Run: headless pygame with SDL's dummy video driver; simulated clock (each Clock.tick advances the game by its frame time, no real sleeping); random seed 0; keys injected as events and as key.get_pressed() state; no mouse input.
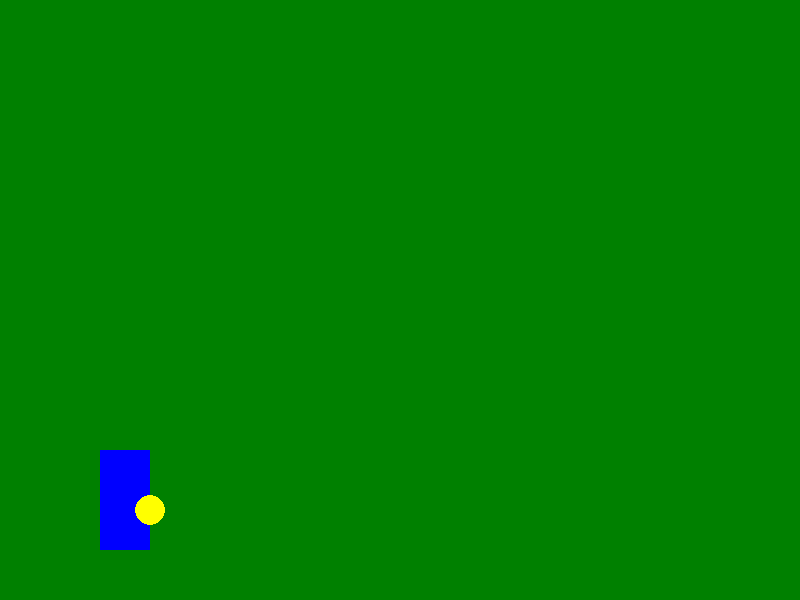
Frame 1 of 4 · flips 1–60 · no input
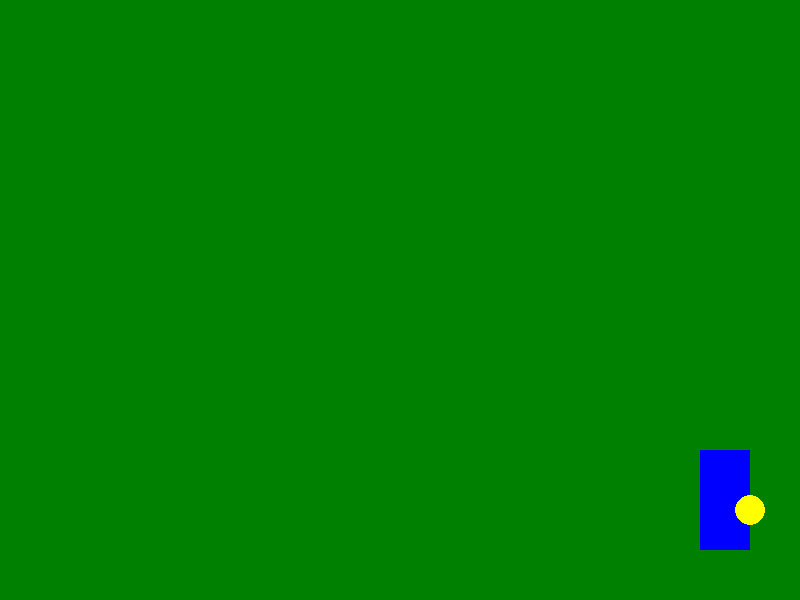
Frame 2 of 4 · flips 61–180 · tapped SPACE, RETURN · held RIGHT (→), D
Frame 3 of 4 · flips 181–300 · held DOWN (↓), S · screen unchanged from frame 2, image omitted
Frame 4 of 4 · flips 301–420 · held LEFT (←), A, UP (↑), W · screen unchanged from frame 3, image omitted

The pygame program that drew these frames:

import pygame
import sys

pygame.init()

screen_width = 800
screen_height = 600
screen = pygame.display.set_mode((screen_width, screen_height))
pygame.display.set_caption("Boy Playing Football Animation")

green = (0, 128, 0)
white = (255, 255, 255)

boy_color = (0, 0, 255)
football_color = (255, 255, 0)

boy_width, boy_height = 50, 100
football_radius = 15
boy_x, boy_y = 100, screen_height - 150
football_x, football_y = boy_x + 50, boy_y + 60

boy_speed = 5
football_speed = 10
is_kicking = False

clock = pygame.time.Clock()

running = True
while running:
    for event in pygame.event.get():
        if event.type == pygame.QUIT:
            running = False

    keys = pygame.key.get_pressed()
    if keys[pygame.K_RIGHT]:  
        boy_x += boy_speed
        if not is_kicking:
            football_x += boy_speed
    if keys[pygame.K_SPACE]:  
        is_kicking = True

    if is_kicking:
        football_x += football_speed
        if football_x > screen_width:  
            football_x = boy_x + 50
            is_kicking = False

    screen.fill(green)  

    pygame.draw.rect(screen, boy_color, (boy_x, boy_y, boy_width, boy_height))

    pygame.draw.circle(screen, football_color, (football_x, football_y), football_radius)

    pygame.display.update()

    clock.tick(30)

pygame.quit()
sys.exit()
